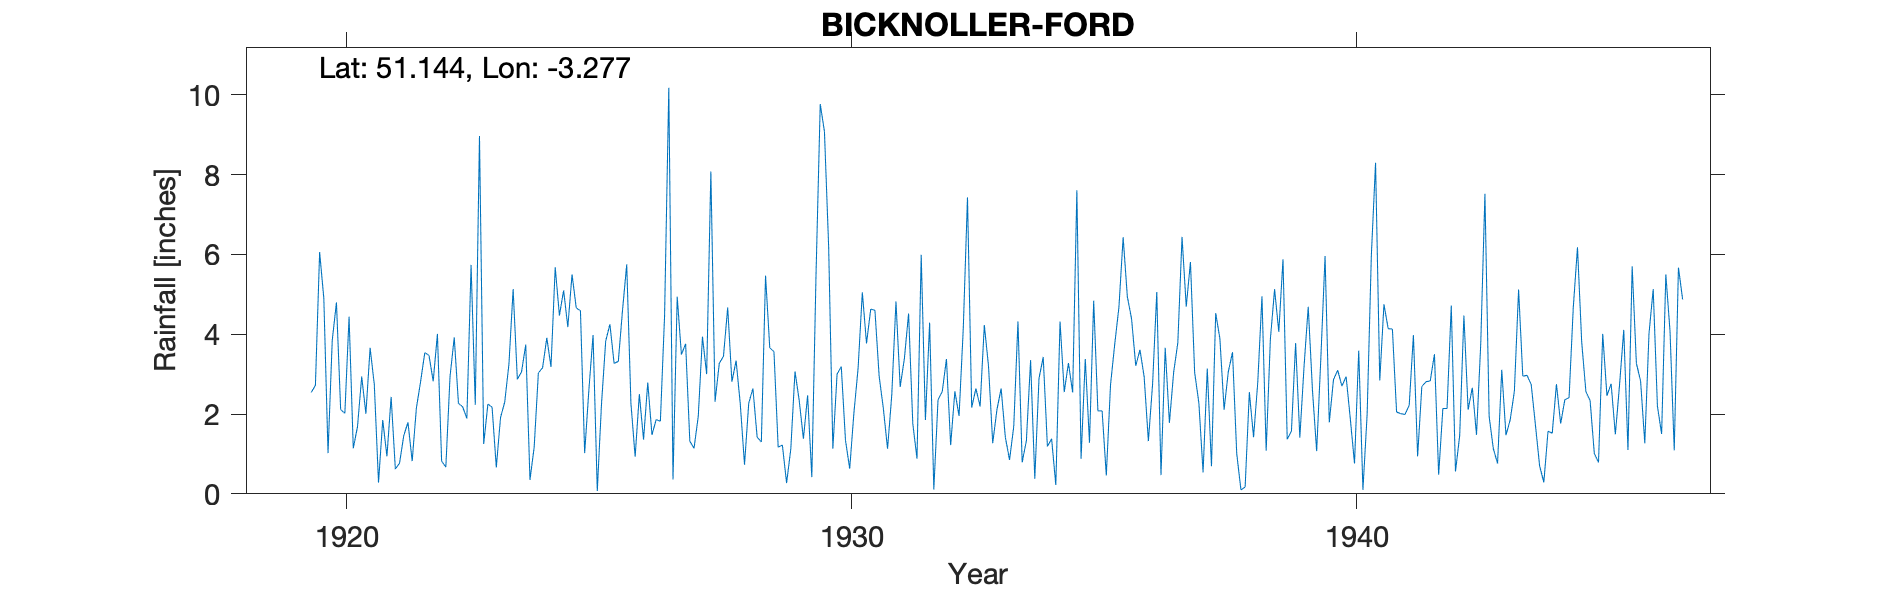

The table this chart was drawn from, first rows:
BICKNOLLER-FORD, , , , , , , , , , , , , , , , , , , , , , , 
Grid ref, ST107391, Long, -3.277, Lat, 51.14, Elevation, 180, ft, , , , , , , , , , , , , , , 
Station no, 2091, , , , , , , , , , , , , , , , , , , , , , 
, 1910, 1911, 1912, 1913, 1914, 1915, 1916, 1917, 1918, 1919, 1920, 1921, 1922, 1923, 1924, 1925, 1926, 1927, 1928, 1929, 1930, 1931, 1932
January, , , , , , , , , , , 4.9, 2.74, 3.54, 2.23, 3.74, 4.66, 5.75, 4.94, 4.67, 1.17, 6.2, 2.95, 4.29
February, , , , , , , , , , , 1.02, 0.28, 3.47, 8.97, 0.35, 4.59, 2.27, 3.49, 2.81, 1.22, 1.13, 2.14, 0.11
March, , , , , , , , , , , 3.85, 1.85, 2.82, 1.25, 1.17, 1.02, 0.93, 3.76, 3.34, 0.27, 3, 1.13, 2.36
April, , , , , , , , , , , 4.8, 0.94, 4.01, 2.25, 3.03, 2.6, 2.5, 1.32, 2.24, 1.12, 3.19, 2.47, 2.56
May, , , , , , , , , , , 2.11, 2.43, 0.82, 2.17, 3.16, 3.98, 1.36, 1.14, 0.73, 3.07, 1.34, 4.82, 3.38
June, , , , , , , , , , , 2.02, 0.62, 0.67, 0.66, 3.91, 0.07, 2.79, 1.94, 2.27, 2.34, 0.63, 2.68, 1.22
July, , , , , , , , , , , 4.44, 0.77, 2.94, 1.91, 3.18, 2.24, 1.48, 3.94, 2.64, 1.38, 2.02, 3.39, 2.57
August, , , , , , , , , , , 1.14, 1.46, 3.92, 2.3, 5.68, 3.83, 1.86, 3, 1.42, 2.47, 3.15, 4.52, 1.95
September, , , , , , , , , , , 1.68, 1.79, 2.27, 3.25, 4.47, 4.25, 1.82, 8.08, 1.3, 0.42, 5.05, 1.76, 4.15
October, , , , , , , , , , 2.54, 2.94, 0.82, 2.18, 5.13, 5.1, 3.27, 4.47, 2.31, 5.47, 5.51, 3.77, 0.88, 7.43
November, , , , , , , , , , 2.72, 2.01, 2.15, 1.89, 2.87, 4.18, 3.32, 10.18, 3.27, 3.66, 9.77, 4.63, 5.99, 2.16
December, , , , , , , , , , 6.06, 3.66, 2.81, 5.74, 3.06, 5.5, 4.6, 0.36, 3.45, 3.56, 9.08, 4.6, 1.85, 2.64
Total, , , , , , , , , , , 34.57, 18.66, 34.27, 36.05, 43.47, 38.43, 35.77, 40.64, 34.11, 37.82, 38.71, 34.58, 34.82
1938 July 27 Inspection Exposure excelle…, , , , , , , , , , , , , , , , , , , , , , , 
